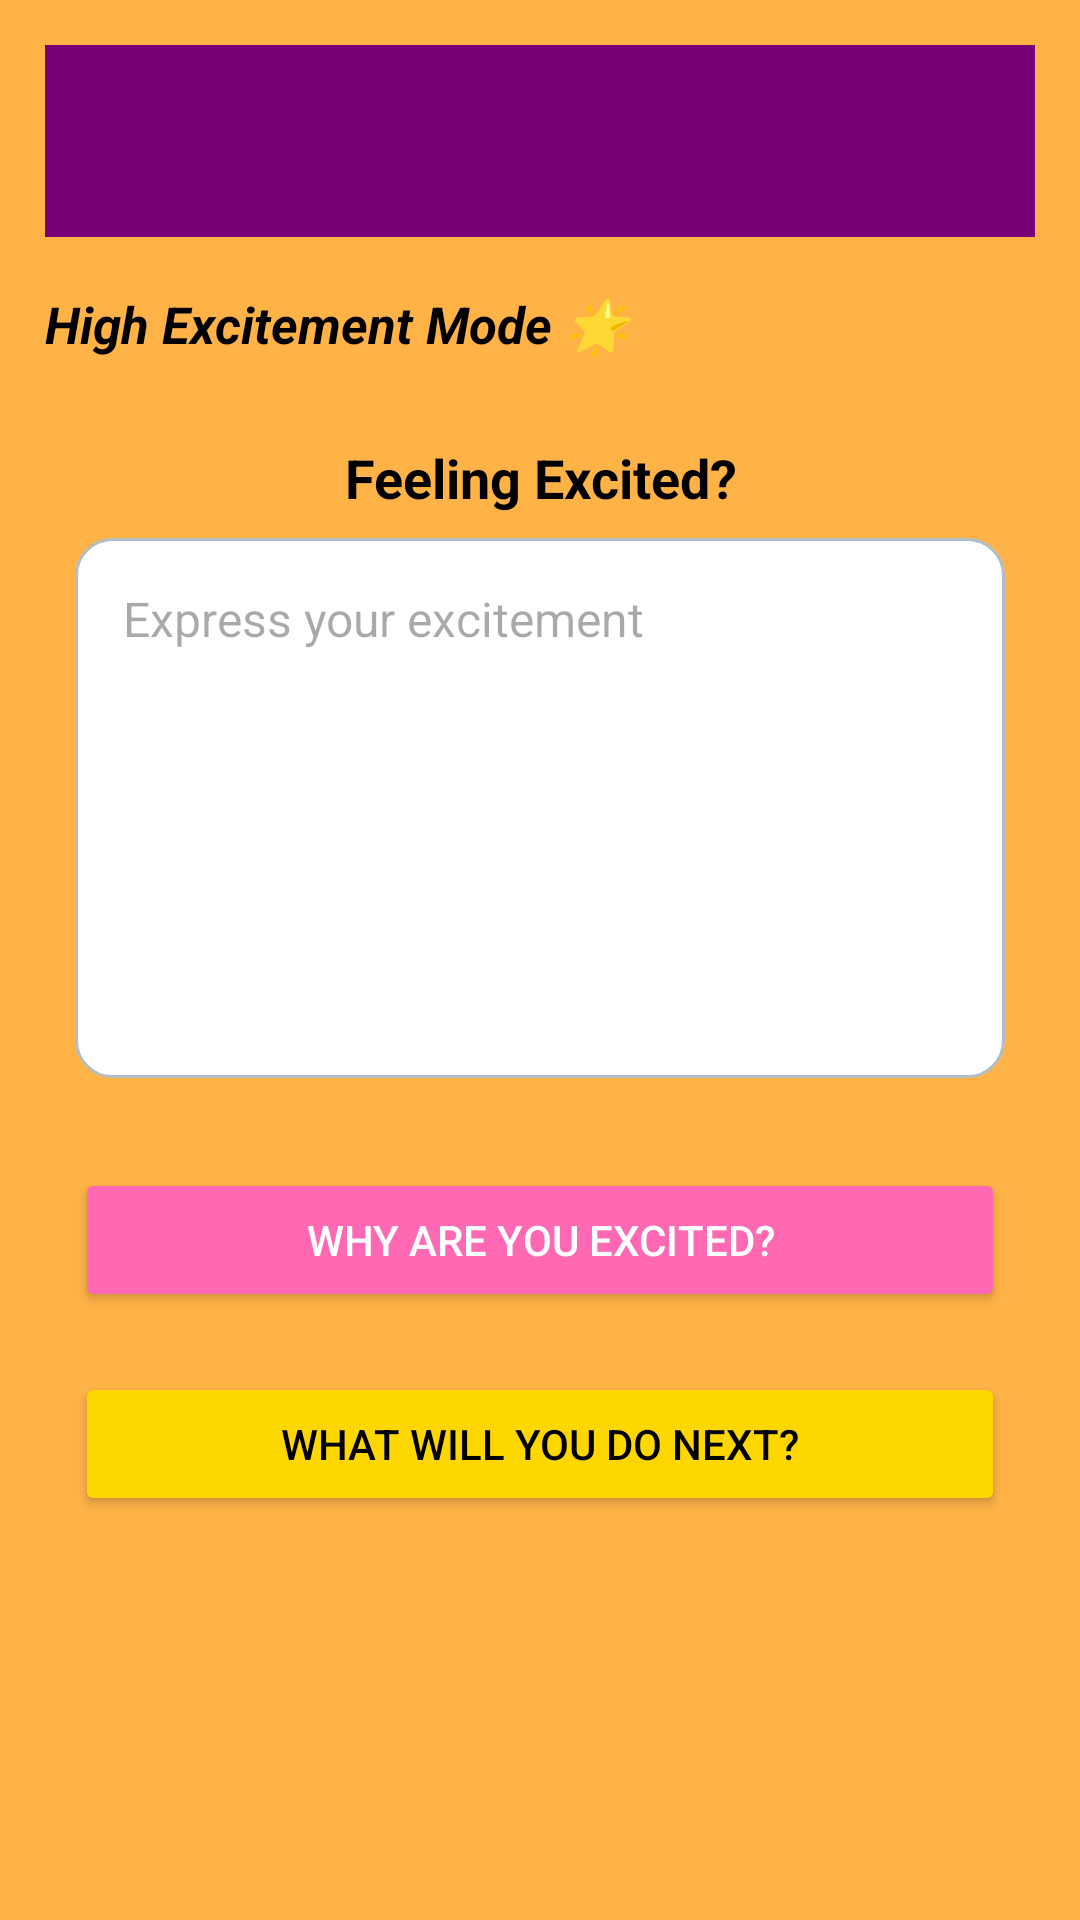

Write the Android layout XML for this screen, with the resource values it uses.
<!-- AndroidManifest.xml: application theme Theme.MoodBoard1 -->
<!-- res/layout/activity_excited.xml -->
<?xml version="1.0" encoding="utf-8"?>
<LinearLayout xmlns:android="http://schemas.android.com/apk/res/android"
    android:id="@+id/excitedLayout"
    android:layout_width="match_parent"
    android:layout_height="match_parent"
    android:orientation="vertical"
    android:padding="15dp"
    android:background="#FFB347">
    <androidx.appcompat.widget.Toolbar
        android:id="@+id/sadToolbar"
        android:layout_width="match_parent"
        android:layout_height="wrap_content"
        android:background="#707"
        android:title="Feeling Sad 😢"
        android:titleTextColor="#000000" />
    <Switch
        android:id="@+id/switchExcit"
        android:layout_width="384dp"
        android:layout_height="58dp"
        android:text="High Excitement Mode 🌟"
        android:textColor="@color/black"
        android:textSize="17sp"
        android:textStyle="italic|bold" />

    <ScrollView
        android:layout_width="match_parent"
        android:layout_height="match_parent"
        android:padding="10dp">

        <LinearLayout
            android:layout_width="match_parent"
            android:layout_height="wrap_content"
            android:orientation="vertical">

            <TextView
                android:layout_width="match_parent"
                android:layout_height="wrap_content"
                android:text="Feeling Excited?"
                android:textStyle="bold"
                android:textAlignment="center"
                android:textColor="@color/black"
                android:textSize="18sp"
                android:paddingBottom="8dp"/>

            <EditText
                android:id="@+id/editExcitedNote"
                android:layout_width="match_parent"
                android:layout_height="180dp"
                android:layout_marginBottom="20dp"
                android:background="@drawable/rounded_edittext"
                android:gravity="top|start"
                android:hint="Express your excitement"
                android:inputType="textMultiLine"
                android:padding="16dp"
                android:textSize="16sp" />

            
            <Button
                android:id="@+id/btnShowText1"
                android:layout_width="match_parent"
                android:layout_height="wrap_content"
                android:text="Why are you excited?"
                android:backgroundTint="#FF69B4"
                android:layout_marginTop="10dp"
                android:textColor="#FFFFFF" />

            
            <TextView
                android:id="@+id/textExcite1"
                android:layout_width="match_parent"
                android:layout_height="wrap_content"
                android:text="I'm excited because great things are coming!"
                android:textSize="16sp"
                android:padding="10dp"
                android:textColor="#1F1818"
                android:visibility="gone" />


            <Button
                android:layout_marginTop="20dp"
                android:id="@+id/btnShowText2"
                android:layout_width="match_parent"
                android:layout_height="wrap_content"
                android:text="What will you do next?"
                android:backgroundTint="#FFD700"
                android:textColor="#000000" />


            <TextView
                android:id="@+id/textExcite2"
                android:layout_width="match_parent"
                android:layout_height="wrap_content"
                android:text="I'm going to celebrate and share it with others!"
                android:textSize="16sp"
                android:padding="10dp"
                android:textColor="#1F1818"
                android:visibility="gone" />

            
            <TextView
                android:id="@+id/appExcitementResponse"
                android:layout_width="match_parent"
                android:layout_height="wrap_content"
                android:text=""
                android:textSize="16sp"
                android:padding="10dp"
                android:textColor="#4A148C"
                android:visibility="gone" />


            <TextView
                android:id="@+id/excitementPrompt"
                android:layout_width="match_parent"
                android:layout_height="wrap_content"
                android:text="Would you like to show your excitement using..."
                android:textSize="16sp"
                android:textStyle="italic"
                android:textColor="#6A1B9A"
                android:visibility="gone"
                android:padding="10dp" />
            <TextView
                android:id="@+id/emojiBurst"
                android:layout_width="wrap_content"
                android:layout_height="wrap_content"
                android:text="🎉🎈🥳"
                android:textSize="32sp"
                android:visibility="gone"
                android:layout_gravity="center"
                android:paddingTop="16dp"/>

        </LinearLayout>
    </ScrollView>
</LinearLayout>
<!-- resources referenced by this layout -->
<resources>
  <!-- drawable rounded_edittext (drawable) -->
  <?xml version="1.0" encoding="utf-8"?>
  <shape xmlns:android="http://schemas.android.com/apk/res/android">
      <solid android:color="#FFFFFF" />
      <corners android:radius="12dp" />
      <stroke android:color="#B0BEC5" android:width="1dp" />
  </shape>
  <style name="Theme.MoodBoard1" parent="Base.Theme.MoodBoard1" />
  <style name="Base.Theme.MoodBoard1" parent="Theme.Material3.DayNight.NoActionBar">
          
          
      </style>
  <!-- not gathered from this repository: default colours our renderer supplied (Android Studio template values) -->
  <color name="black">#FF000000</color>
</resources>
